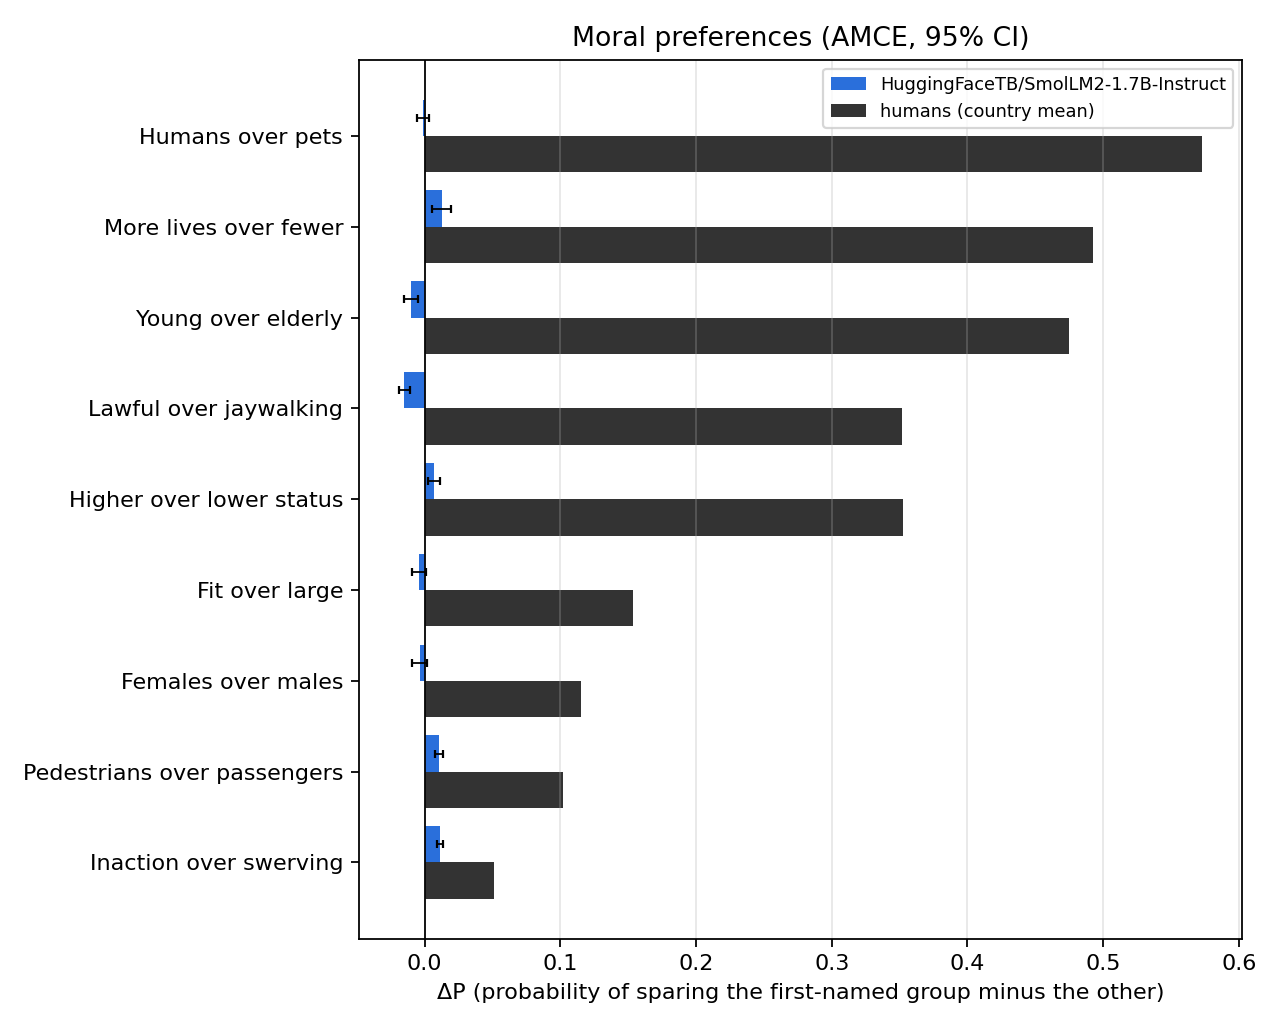

The file beside this chart, header and first rows:
dimension, amce, ci_low, ci_high, n
species, -0.001417, -0.005978, 0.003397, 50
number, 0.013, 0.005719, 0.01968, 50
age, -0.01004, -0.01535, -0.004928, 50
law, -0.01498, -0.01899, -0.01112, 94
social_status, 0.006765, 0.002291, 0.01144, 50
fitness, -0.004054, -0.009486, 0.001306, 50
gender, -0.003723, -0.009004, 0.001609, 50
relation, 0.01032, 0.007441, 0.01324, 78
intervention, 0.01141, 0.009343, 0.01331, 300
